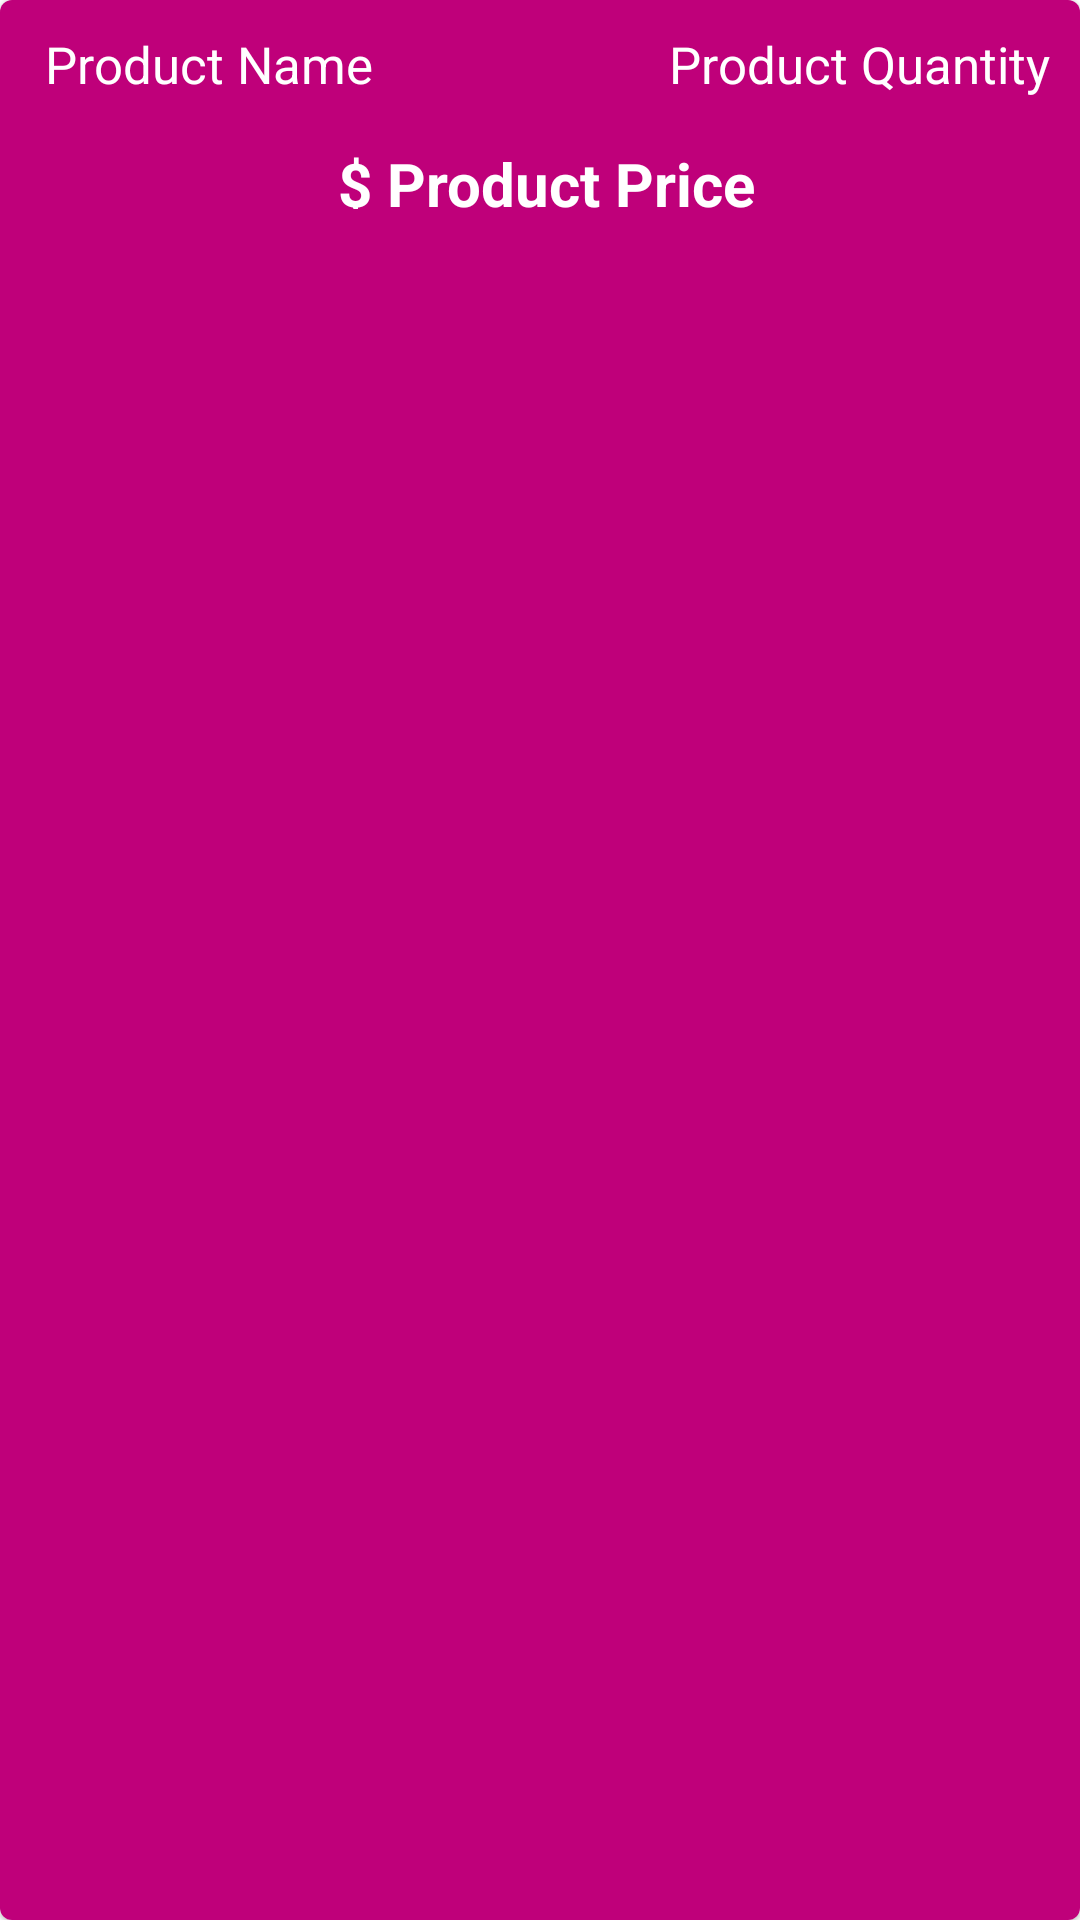

Here is an Android app screen rendered from its layout file. Give the layout XML and the strings, colors and styles it references.
<!-- AndroidManifest.xml: application theme Theme.ECommerceAliBaba -->
<!-- res/layout/cart_item_layout.xml -->
<?xml version="1.0" encoding="utf-8"?>
<com.google.android.material.card.MaterialCardView xmlns:android="http://schemas.android.com/apk/res/android"
    android:layout_width="match_parent"
    android:layout_height="wrap_content"
    android:layout_margin="10dp"
    android:elevation="15dp">

    <RelativeLayout
        android:padding="10dp"
        android:layout_width="match_parent"
        android:layout_height="match_parent"
        android:background="@color/mainColor">

        <TextView
            android:id="@+id/productCartName"
            android:layout_width="wrap_content"
            android:layout_height="wrap_content"
            android:text="Product Name"
            android:textColor="@color/white"
            android:textSize="17sp"
            android:layout_marginStart="5dp"/>

        <TextView
            android:id="@+id/productCartQty"
            android:layout_width="wrap_content"
            android:layout_height="wrap_content"
            android:layout_alignParentEnd="true"
            android:textAlignment="center"
            android:layout_alignParentTop="true"
            android:text="Product Quantity"
            android:textColor="@color/white"
            android:textSize="17sp"/>

        <LinearLayout
            android:layout_width="match_parent"
            android:layout_height="wrap_content"
            android:orientation="horizontal"
            android:gravity="center"
            android:layout_below="@+id/productCartQty">
            <TextView
                android:layout_width="wrap_content"
                android:layout_height="wrap_content"
                android:text="$"
                android:textStyle="bold"
                android:layout_marginTop="10dp"
                android:textAlignment="center"
                android:textColor="@color/white"
                android:layout_below="@+id/productCartQty"
                android:textSize="20sp"
                android:layout_marginStart="5dp"/>
            <TextView
                android:id="@+id/productCarPrice"
                android:layout_width="wrap_content"
                android:layout_height="wrap_content"
                android:text="Product Price"
                android:textStyle="bold"
                android:layout_marginTop="10dp"
                android:textAlignment="center"
                android:textColor="@color/white"
                android:layout_below="@+id/productCartQty"
                android:textSize="20sp"
                android:layout_alignParentEnd="true"
                android:layout_marginStart="5dp"/>
        </LinearLayout>

    </RelativeLayout>

</com.google.android.material.card.MaterialCardView>
<!-- resources referenced by this layout -->
<resources>
  <color name="mainColor">#BF007A</color>
  <color name="white">#FFFFFFFF</color>
  <style name="Theme.ECommerceAliBaba" parent="Theme.MaterialComponents.DayNight.NoActionBar">
          
          <item name="colorPrimary">@color/mainColor</item>
          <item name="colorPrimaryVariant">@color/actionBar</item>
          <item name="colorOnPrimary">@color/white</item>
          
          <item name="colorSecondary">@color/mainColor</item>
          <item name="colorSecondaryVariant">@color/teal_700</item>
          <item name="colorOnSecondary">@color/black</item>
          
          <item name="android:statusBarColor">?attr/colorPrimaryVariant</item>
          
      </style>
  <color name="actionBar">#870C5A</color>
  <color name="teal_700">#FF018786</color>
  <color name="black">#FF000000</color>
</resources>
